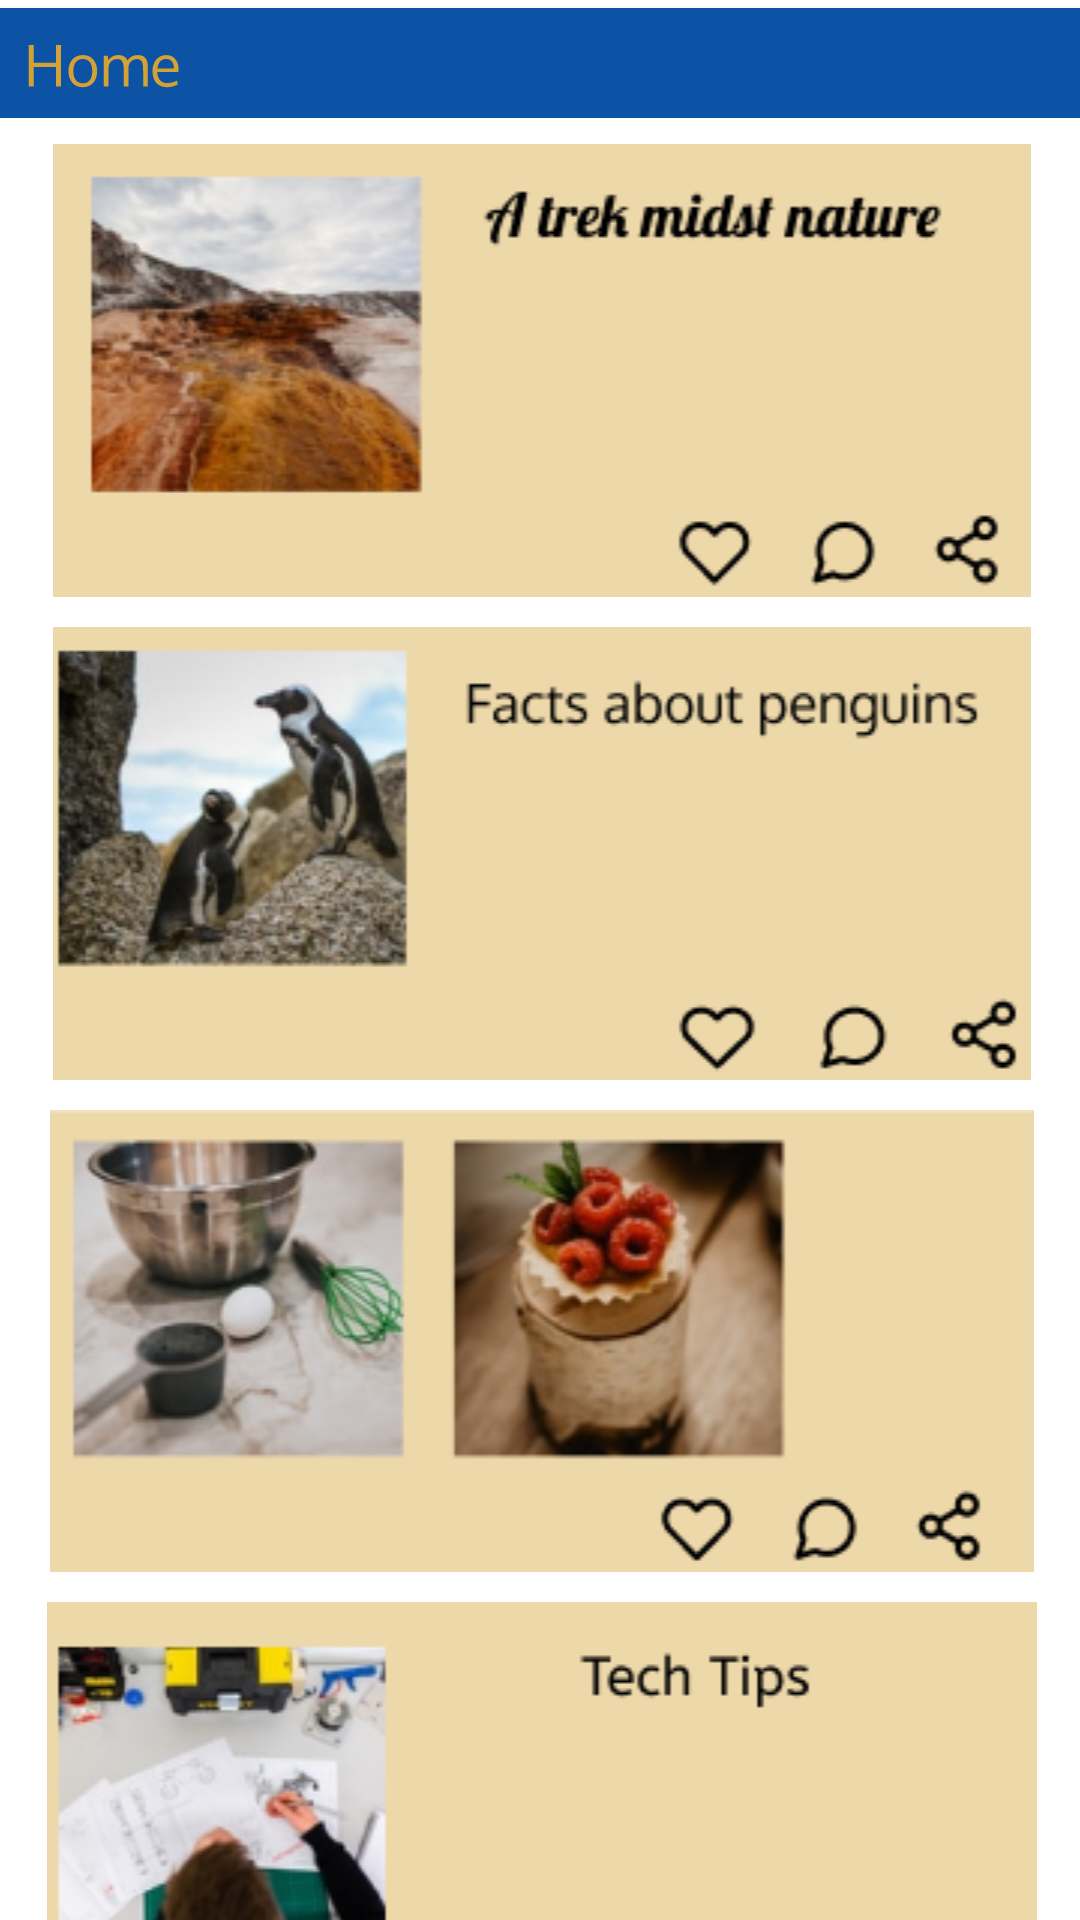

Write the Android layout XML for this screen, with the resource values it uses.
<!-- AndroidManifest.xml: application theme AppTheme -->
<!-- res/layout/fragment_home.xml -->
<?xml version="1.0" encoding="utf-8"?>
<androidx.constraintlayout.widget.ConstraintLayout xmlns:android="http://schemas.android.com/apk/res/android"
    xmlns:app="http://schemas.android.com/apk/res-auto"
    xmlns:tools="http://schemas.android.com/tools"
    android:id="@+id/relativeLayout"
    android:layout_width="match_parent"
    android:layout_height="match_parent"
    android:orientation="vertical"
    tools:context=".HomeFragment">

    <ImageView
        android:id="@+id/imageView5"
        android:layout_width="wrap_content"
        android:layout_height="wrap_content"
        android:contentDescription="@string/titlebar"
        android:src="@drawable/top_bar_home"
        app:layout_constraintEnd_toEndOf="parent"
        app:layout_constraintStart_toStartOf="parent"
        app:layout_constraintTop_toTopOf="parent" />

    <ScrollView
        android:layout_width="421dp"
        android:layout_height="618dp"
        app:layout_constraintBottom_toBottomOf="parent"
        app:layout_constraintEnd_toEndOf="parent"
        app:layout_constraintStart_toStartOf="parent"
        app:layout_constraintTop_toBottomOf="@+id/imageView5">

        <androidx.constraintlayout.widget.ConstraintLayout
            android:id="@+id/linearLayout"
            android:layout_width="match_parent"
            android:layout_height="wrap_content">

            <ImageView
                android:id="@+id/imageView4"
                android:layout_width="0dp"
                android:layout_height="wrap_content"
                android:layout_marginStart="1dp"
                android:layout_marginTop="16dp"
                android:layout_marginEnd="1dp"
                android:contentDescription="@string/post"
                android:src="@drawable/post_1"
                app:layout_constraintEnd_toEndOf="parent"
                app:layout_constraintHorizontal_bias="0.0"
                app:layout_constraintStart_toStartOf="parent"
                app:layout_constraintTop_toTopOf="parent" />

            <ImageView
                android:id="@+id/imageView6"
                android:layout_width="0dp"
                android:layout_height="wrap_content"
                android:layout_marginStart="1dp"
                android:layout_marginLeft="1dp"
                android:layout_marginTop="10dp"
                android:layout_marginEnd="1dp"
                android:layout_marginRight="1dp"
                android:contentDescription="@string/post"
                android:src="@drawable/post_2"
                app:layout_constraintEnd_toEndOf="parent"
                app:layout_constraintStart_toStartOf="parent"
                app:layout_constraintTop_toBottomOf="@+id/imageView4" />

            <ImageView
                android:id="@+id/imageView7"
                android:layout_width="0dp"
                android:layout_height="wrap_content"
                android:layout_marginStart="1dp"
                android:layout_marginLeft="1dp"
                android:layout_marginTop="10dp"
                android:layout_marginEnd="1dp"
                android:layout_marginRight="1dp"
                android:contentDescription="@string/post"
                android:src="@drawable/post_3"
                app:layout_constraintEnd_toEndOf="parent"
                app:layout_constraintStart_toStartOf="parent"
                app:layout_constraintTop_toBottomOf="@+id/imageView6" />

            <ImageView
                android:id="@+id/imageView8"
                android:layout_width="0dp"
                android:layout_height="wrap_content"
                android:layout_marginStart="1dp"
                android:layout_marginLeft="1dp"
                android:layout_marginTop="10dp"
                android:layout_marginEnd="1dp"
                android:layout_marginRight="1dp"
                android:contentDescription="@string/post"
                android:src="@drawable/post_4"
                app:layout_constraintEnd_toEndOf="parent"
                app:layout_constraintStart_toStartOf="parent"
                app:layout_constraintTop_toBottomOf="@+id/imageView7" />

            <ImageView
                android:id="@+id/imageView9"
                android:layout_width="0dp"
                android:layout_height="wrap_content"
                android:layout_marginStart="1dp"
                android:layout_marginLeft="1dp"
                android:layout_marginTop="9dp"
                android:layout_marginEnd="1dp"
                android:layout_marginRight="1dp"
                android:contentDescription="@string/post"
                android:src="@drawable/post_5"
                app:layout_constraintEnd_toEndOf="parent"
                app:layout_constraintStart_toStartOf="parent"
                app:layout_constraintTop_toBottomOf="@+id/imageView8" />

            <ImageView
                android:id="@+id/imageView10"
                android:layout_width="0dp"
                android:layout_height="wrap_content"
                android:layout_marginStart="1dp"
                android:layout_marginLeft="1dp"
                android:layout_marginTop="9dp"
                android:layout_marginEnd="1dp"
                android:layout_marginRight="1dp"
                android:contentDescription="@string/post"
                android:src="@drawable/post_6"
                app:layout_constraintBottom_toBottomOf="parent"
                app:layout_constraintEnd_toEndOf="parent"
                app:layout_constraintStart_toStartOf="parent"
                app:layout_constraintTop_toBottomOf="@+id/imageView9"/>

        </androidx.constraintlayout.widget.ConstraintLayout>
    </ScrollView>
</androidx.constraintlayout.widget.ConstraintLayout>
<!-- resources referenced by this layout -->
<resources>
  <!-- drawable post_1: png bitmap (drawable, 33914 bytes) -->
  <!-- drawable post_2: png bitmap (drawable, 34567 bytes) -->
  <!-- drawable post_3: png bitmap (drawable, 51079 bytes) -->
  <!-- drawable post_4: png bitmap (drawable, 28191 bytes) -->
  <!-- drawable post_5: png bitmap (drawable, 34729 bytes) -->
  <!-- drawable post_6: png bitmap (drawable, 23428 bytes) -->
  <!-- drawable top_bar_home: vector/xml drawable (drawable, 3033 chars, omitted) -->
  <string name="post">Post</string>
  <string name="titlebar">Titlebar</string>
  <style name="AppTheme" parent="Theme.MaterialComponents.Light.NoActionBar">
          
          <item name="colorPrimary">@color/colorPrimary</item>
          <item name="colorPrimaryDark">@color/colorPrimaryDark</item>
          <item name="colorAccent">@color/colorAccent</item>
      </style>
  <color name="colorPrimary">#1A237E</color>
  <color name="colorPrimaryDark">#3700B3</color>
  <color name="colorAccent">#03DAC5</color>
</resources>
